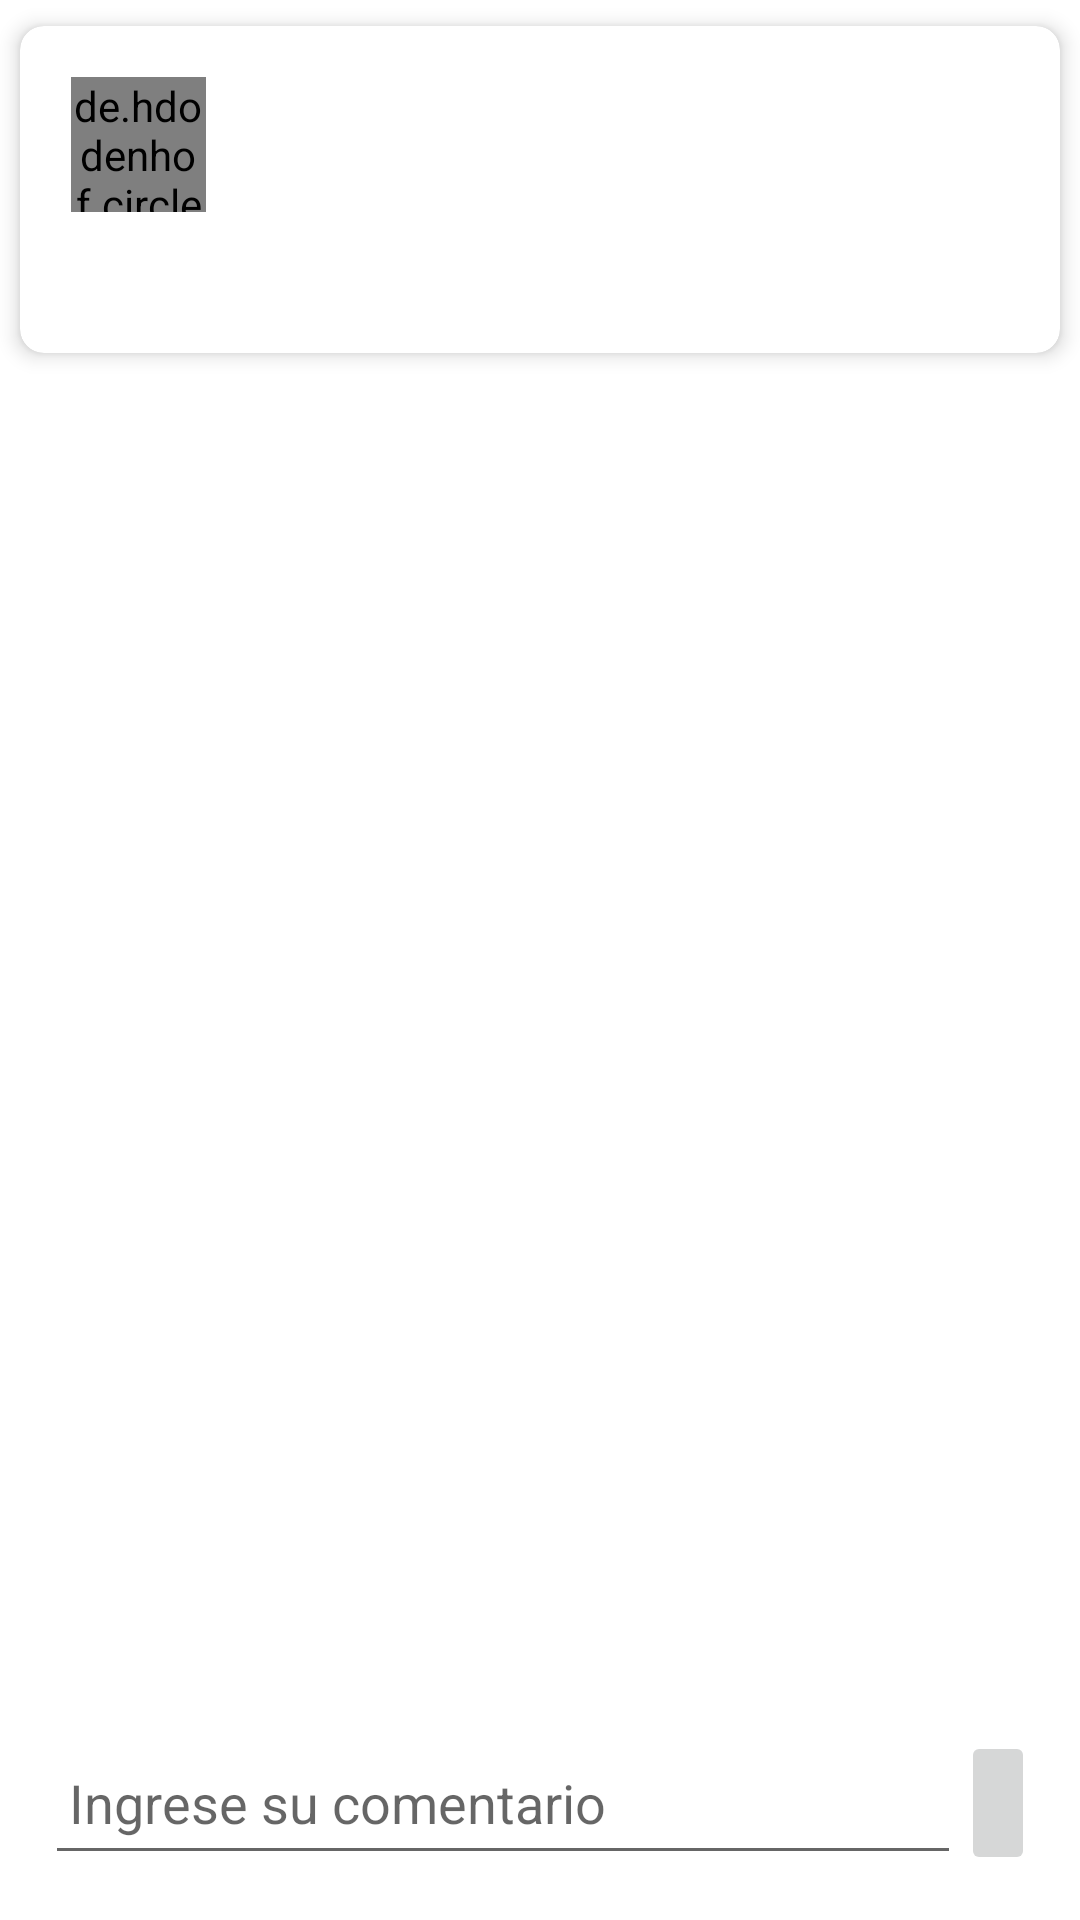

This screen was rendered from an Android layout file. Write that file and the resources it references.
<!-- AndroidManifest.xml: application theme Theme.RedSocial -->
<!-- res/layout/activity_comentarios.xml -->
<?xml version="1.0" encoding="utf-8"?>
<androidx.constraintlayout.widget.ConstraintLayout xmlns:android="http://schemas.android.com/apk/res/android"
    xmlns:app="http://schemas.android.com/apk/res-auto"
    xmlns:tools="http://schemas.android.com/tools"
    android:layout_width="match_parent"
    android:layout_height="match_parent"
    tools:context=".ComentariosActivity">

    <LinearLayout
        android:id="@+id/linearLayout"
        android:layout_width="match_parent"
        android:layout_height="wrap_content"
        android:gravity="start"
        android:orientation="vertical"
        app:layout_constraintEnd_toEndOf="parent"
        app:layout_constraintStart_toStartOf="parent"
        app:layout_constraintTop_toTopOf="parent"
        tools:ignore="MissingConstraints">

        <androidx.cardview.widget.CardView
            android:layout_width="match_parent"
            android:layout_height="wrap_content"
            app:cardCornerRadius="8dp"
            app:cardElevation="4dp"
            app:cardUseCompatPadding="true"
            tools:ignore="MissingConstraints">

            <LinearLayout
                android:layout_width="match_parent"
                android:layout_height="wrap_content"
                android:orientation="horizontal"
                android:padding="7dp"
                app:layout_constraintBottom_toBottomOf="parent"
                app:layout_constraintEnd_toEndOf="parent"
                app:layout_constraintHorizontal_bias="0.15"
                app:layout_constraintStart_toStartOf="parent"
                app:layout_constraintTop_toTopOf="parent">

                <LinearLayout
                    android:layout_width="0dp"
                    android:layout_height="wrap_content"
                    android:layout_margin="5dp"
                    android:layout_weight="1"
                    android:orientation="vertical">

                    <LinearLayout
                        android:layout_width="match_parent"
                        android:layout_height="wrap_content"
                        android:orientation="horizontal">


                        <de.hdodenhof.circleimageview.CircleImageView
                            android:id="@+id/ic_publicacion_usuario"
                            android:layout_width="45dp"
                            android:layout_height="45dp"
                            android:layout_margin="5dp"
                            app:civ_border_color="#336699"
                            app:civ_border_width="2dp"
                            tools:ignore="MissingClass" />


                        <LinearLayout
                            android:layout_width="match_parent"
                            android:layout_height="wrap_content"
                            android:layout_margin="5dp"
                            android:orientation="vertical">

                            <TextView
                                android:id="@+id/tv_publicacion_usuario"
                                android:layout_width="match_parent"
                                android:layout_height="wrap_content"
                                android:layout_margin="2dp"
                                android:layout_weight="1"
                                app:autoSizeMaxTextSize="10dp"
                                app:autoSizeMinTextSize="5dp" />

                            <TextView
                                android:id="@+id/tv_publicacion_date"
                                android:layout_width="match_parent"
                                android:layout_height="wrap_content"
                                android:layout_margin="2dp"
                                android:layout_weight="1"
                                android:textColor="#CCCCCC"
                                app:autoSizeMaxTextSize="10dp"
                                app:autoSizeMinTextSize="5dp" />
                        </LinearLayout>

                    </LinearLayout>

                    <LinearLayout
                        android:layout_width="match_parent"
                        android:layout_height="wrap_content"
                        android:orientation="vertical">

                        <TextView
                            android:id="@+id/tv_publicacion_descripcion"
                            android:layout_width="match_parent"
                            android:layout_height="wrap_content"
                            android:layout_marginStart="30dp"
                            android:layout_marginTop="5dp"
                            android:layout_marginEnd="20dp"
                            android:layout_marginBottom="5dp"
                            app:textAllCaps="false" />

                    </LinearLayout>

                    <LinearLayout
                        android:layout_width="match_parent"
                        android:layout_height="match_parent"
                        android:gravity="center"
                        android:orientation="vertical">

                        <ImageView
                            android:id="@+id/iv_publicacion_image"
                            android:layout_width="match_parent"
                            android:layout_height="wrap_content"
                            android:adjustViewBounds="true"
                            android:maxHeight="400dp"
                            android:minWidth="350dp"
                            android:scaleType="centerCrop" />

                    </LinearLayout>

                </LinearLayout>

            </LinearLayout>

        </androidx.cardview.widget.CardView>

    </LinearLayout>

    <androidx.recyclerview.widget.RecyclerView
        android:id="@+id/rv_comentarios"
        android:layout_width="match_parent"
        android:layout_height="0dp"
        app:layout_constraintEnd_toEndOf="parent"
        app:layout_constraintHorizontal_bias="1.0"
        app:layout_constraintStart_toStartOf="parent"
        app:layout_constraintTop_toBottomOf="@id/linearLayout"
        app:layout_constraintBottom_toTopOf="@id/linearLayout2"/>

    <LinearLayout
        android:id="@+id/linearLayout2"
        android:layout_width="match_parent"
        android:layout_height="wrap_content"
        android:layout_margin="15dp"
        android:background="@drawable/edittext_bg"
        android:orientation="horizontal"
        app:layout_constraintBottom_toBottomOf="parent"
        app:layout_constraintEnd_toEndOf="@+id/linearLayout"
        app:layout_constraintStart_toStartOf="parent"
        tools:ignore="MissingConstraints">

        <EditText
            android:id="@+id/et_nuevo_comentario"
            android:layout_width="0dp"
            android:layout_height="48dp"
            android:layout_weight="0.5"
            android:autofillHints=""
            android:hint="Ingrese su comentario"
            android:inputType="text"
            android:padding="8dp"
            android:textColor="#000000"
            android:visibility="visible" />

        <ImageButton
            android:id="@+id/btn_send"
            android:layout_width="wrap_content"
            android:layout_height="48dp"
            android:layout_weight="0.001"
            android:adjustViewBounds="true"
            android:visibility="visible"
            app:srcCompat="@drawable/send_icon" />


    </LinearLayout>
</androidx.constraintlayout.widget.ConstraintLayout>
<!-- resources referenced by this layout -->
<resources>
  <style name="Theme.RedSocial" parent="Theme.MaterialComponents.DayNight.NoActionBar">
          
          <item name="colorPrimary">#336699</item>
          <item name="colorPrimaryVariant">#4488BB</item>
          <item name="colorOnPrimary">@color/white</item>
          
          <item name="colorSecondary">#336699</item>
          <item name="colorSecondaryVariant">#29527A</item>
          <item name="colorOnSecondary">@color/black</item>
          
          <item name="android:statusBarColor" tools:targetApi="l">?attr/colorPrimaryVariant</item>
          
      </style>
  <color name="white">#FFFFFFFF</color>
  <color name="black">#FF000000</color>
</resources>
